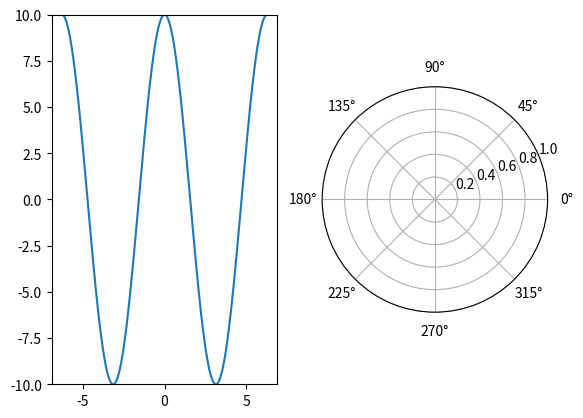

This chart was generated by the following Python code: (Note: this script raises an exception after producing the figure.)
import numpy as np
from scipy import signal
import matplotlib.pyplot as plt
im=2
f= 60
w= 2*np.pi*f
t = np.linspace(0, 4*(1/f) , 500, endpoint=False)
k=10
thetha= np.linspace(-2*np.pi, 2*np.pi, 500, endpoint=False)
theta1 = np.linspace(0,2*np.pi, 500)
fig = plt.figure()
ax1 = plt.subplot(121)
ax2 = plt.subplot(122, projection='polar')
for i in range(len(t)):
    ax1.cla()
    ax2.cla()
    t2=t[i]
    b=k*np.cos(w*t2)*np.cos(thetha)
    ax1.plot(thetha,b)
    ax1.set_ylim(-10,10)
    if k*np.cos(w*t2)<0:
        x=np.pi
    else :
        x=0
    ax2.arrow([x,0],[abs(k*np.cos(w*t2)), 0])
    ax2.set_ylim(0,15)
    plt.ion()
    plt.show()
    plt.pause(0.05)
    